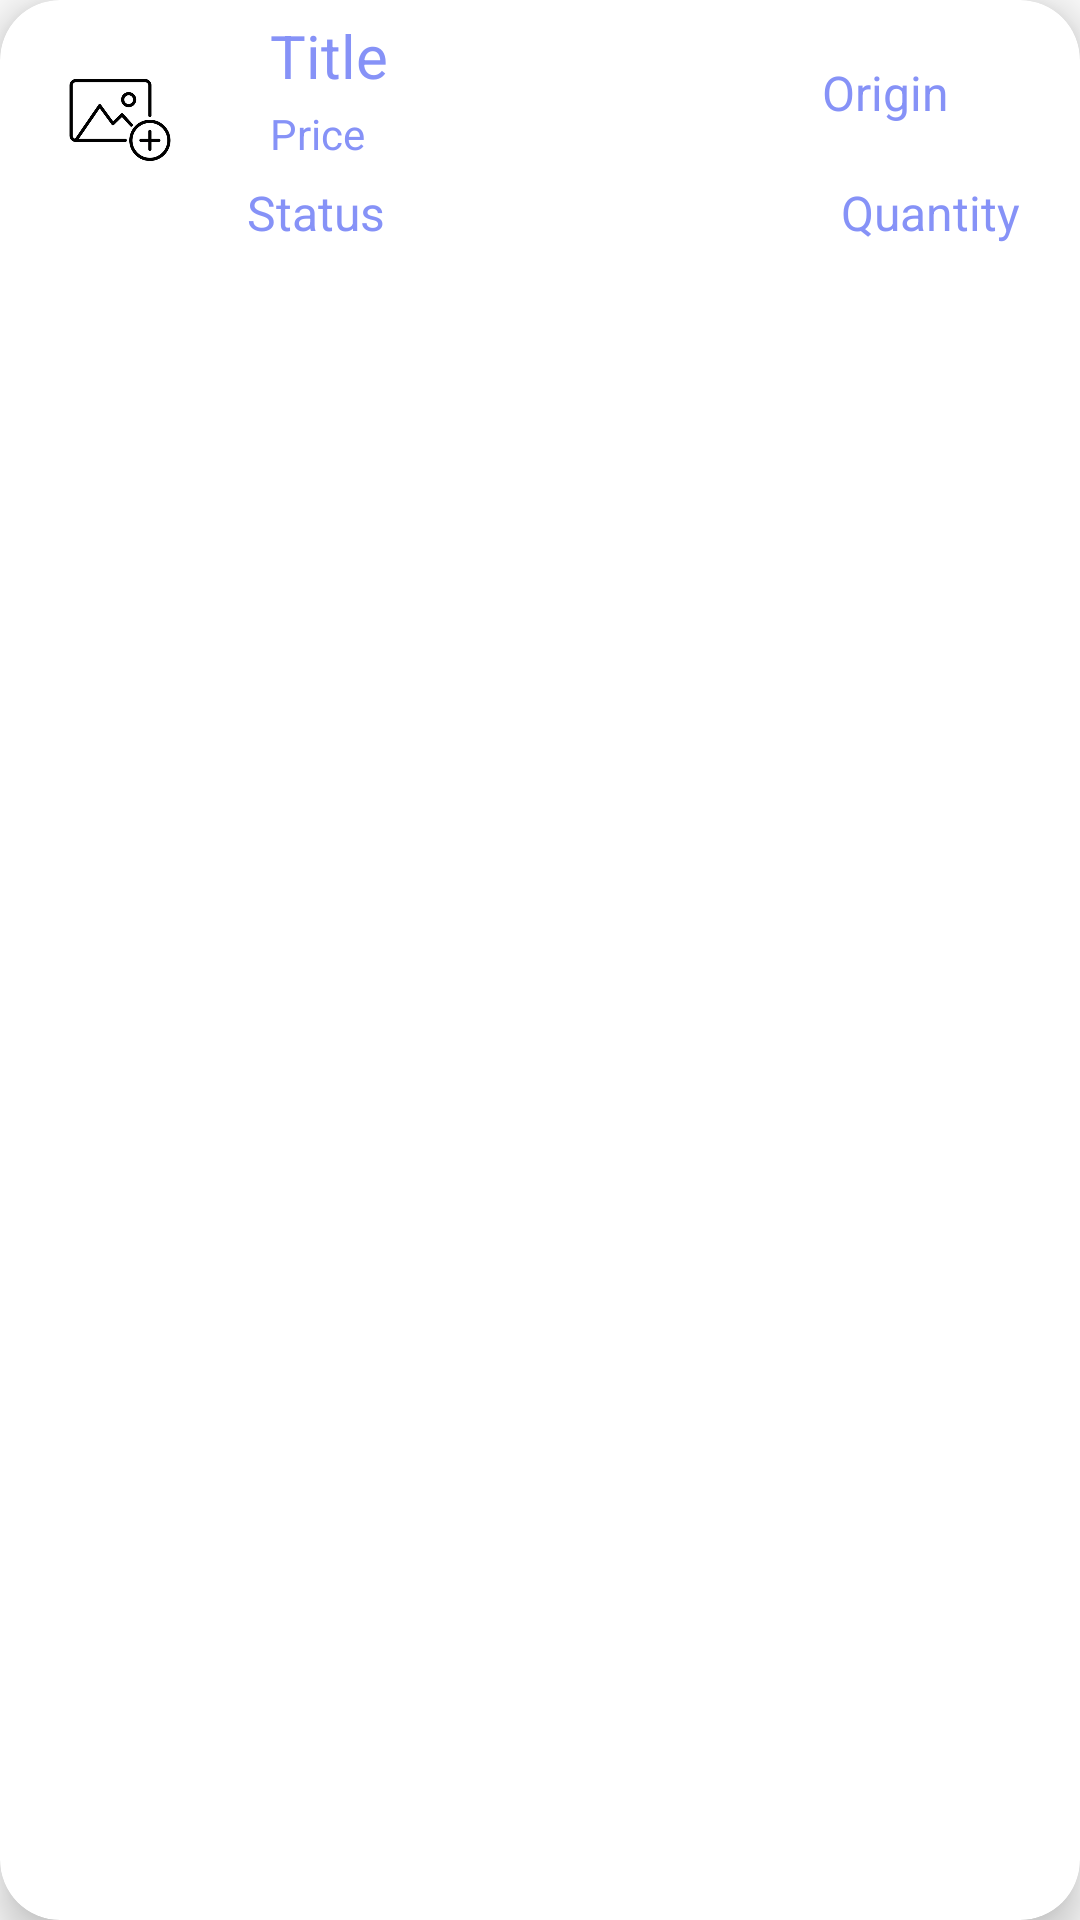

Reconstruct the res/layout file that produces this screen, plus the resources it refers to.
<!-- AndroidManifest.xml: application theme Theme.DemoLoginSignup -->
<!-- res/layout/recycler_item.xml -->
<?xml version="1.0" encoding="utf-8"?>
<androidx.cardview.widget.CardView xmlns:android="http://schemas.android.com/apk/res/android"
    android:layout_width="match_parent"
    android:layout_height="wrap_content"
    xmlns:app="http://schemas.android.com/apk/res-auto"
    android:id="@+id/recCard"
    android:layout_marginStart="12dp"
    android:layout_marginEnd="12dp"
    android:layout_marginHorizontal="10dp"
    android:layout_marginVertical="10dp"
    app:cardCornerRadius="20dp"
    app:cardElevation="8dp">
    <RelativeLayout
        android:layout_width="match_parent"
        android:layout_height="wrap_content"
        >
        <com.google.android.material.imageview.ShapeableImageView
            android:layout_width="60dp"
            android:layout_height="60dp"
            android:id="@+id/recImage"
            android:src="@drawable/addimage"
            android:layout_marginStart="10dp"
            android:layout_marginBottom="10dp"
            android:layout_marginTop="10dp"
            android:scaleType="centerCrop"
            app:shapeAppearanceOverlay="@style/roundedImageViewRounded"/>

        <TextView
            android:layout_width="120dp"
            android:layout_height="30dp"
            android:id="@+id/recTitle"
            android:text="Title"
            android:textColor="@color/lavender"
            android:textSize="20sp"
            android:layout_marginTop="5dp"
            android:layout_marginStart="20dp"
            android:layout_toEndOf="@id/recImage"/>
        <TextView
            android:layout_width="160dp"
            android:layout_height="30dp"
            android:id="@+id/recOrigin"
            android:text="Origin"
            android:layout_toEndOf="@id/recTitle"
            android:layout_marginTop="20dp"
            android:layout_marginStart="20dp"
            android:textAlignment="center"
            android:textColor="@color/lavender"
            android:textSize="16sp"
            />
        <TextView
            android:layout_width="80dp"
            android:layout_height="30dp"
            android:id="@+id/recDesc"
            android:text="Desc"
            android:layout_toEndOf="@id/recTitle"
            android:layout_marginTop="60dp"
            android:layout_marginStart="90dp"
            android:textAlignment="center"
            android:textColor="@color/lavender"
            android:textSize="16sp"
            android:maxLines="0"/>
        <TextView
            android:layout_width="120dp"
            android:layout_height="wrap_content"
            android:id="@+id/recQuantity"
            android:text="Quantity"
            android:layout_toEndOf="@id/recTitle"
            android:layout_marginTop="60dp"
            android:layout_marginStart="50dp"
            android:textAlignment="center"
            android:textColor="@color/lavender"
            android:textSize="16sp"
            android:maxLines="1"/>
        <TextView
            android:layout_width="80dp"
            android:layout_height="wrap_content"
            android:id="@+id/recStatus"
            android:text="Status"
            android:layout_toEndOf="@id/recImage"
            android:layout_marginTop="60dp"
            android:layout_marginStart="-5dp"
            android:textAlignment="center"
            android:textColor="@color/lavender"
            android:textSize="16sp"
            android:maxLines="1"/>
        <TextView
            android:layout_width="140dp"
            android:layout_height="wrap_content"
            android:id="@+id/recPrice"
            android:text="Price"
            android:textColor="@color/lavender"
            android:textSize="14sp"
            android:layout_toEndOf="@id/recImage"
            android:layout_below="@id/recTitle"
            android:layout_marginStart="20dp"
            android:maxLines="1"
            android:layout_marginBottom="12dp"/>


    </RelativeLayout>

</androidx.cardview.widget.CardView>
<!-- resources referenced by this layout -->
<resources>
  <color name="lavender">#8692f7</color>
  <!-- drawable addimage: png bitmap (drawable, 23794 bytes) -->
  <style name="roundedImageViewRounded">
          <item name="cornerFamily">rounded</item>
          <item name="cornerSize">50%</item>
      </style>
  <style name="Theme.DemoLoginSignup" parent="Base.Theme.DemoLoginSignup" />
  <style name="Base.Theme.DemoLoginSignup" parent="Theme.AppCompat.DayNight.NoActionBar">
          
          
      </style>
</resources>
